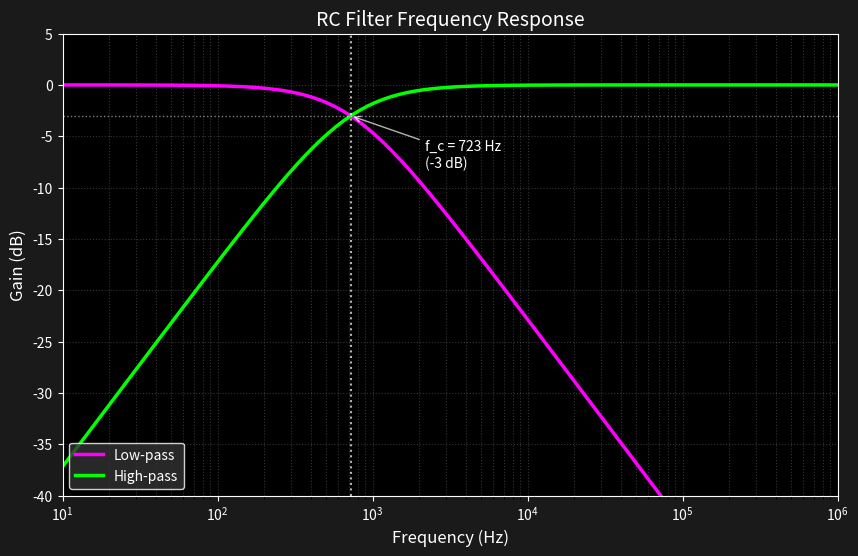
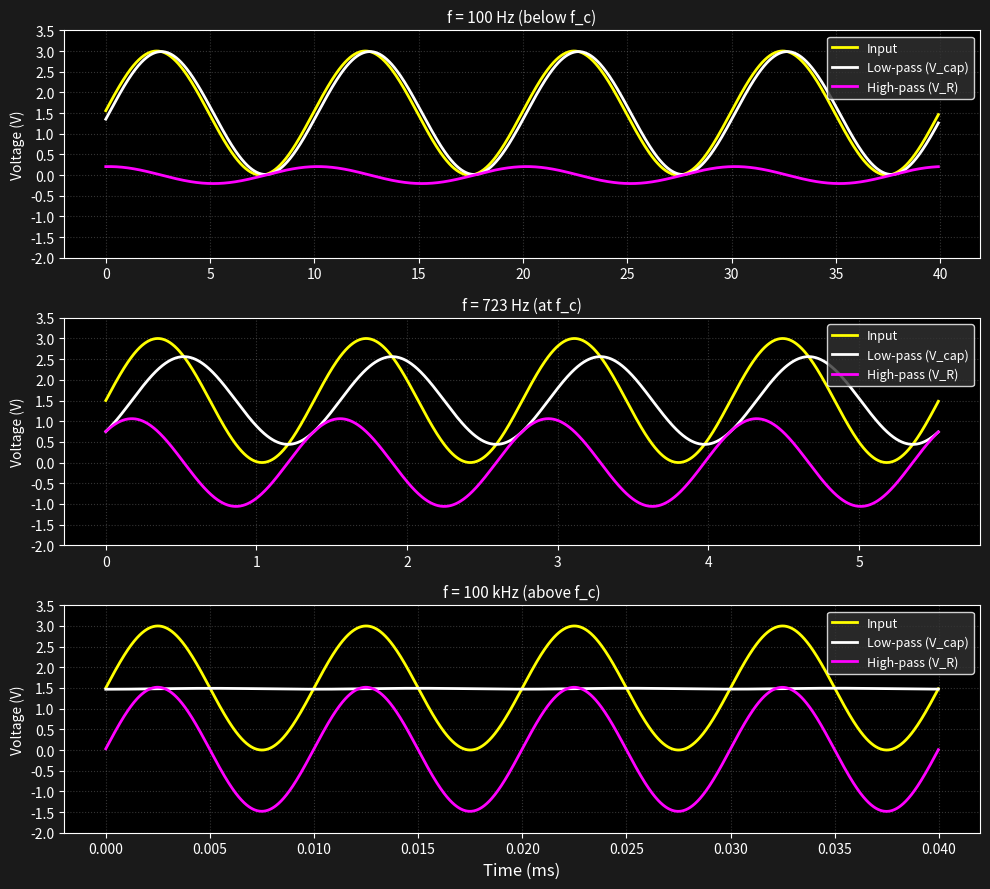

The matplotlib source for these figures, in order:
# rc_filter.py
# Simulation of passive RC filter from 10 Hz to 1 MHz
# Demonstrates low-pass and high-pass frequency response

import matplotlib.pyplot as plt
import numpy as np
from matplotlib.ticker import MultipleLocator

# Circuit parameters
V_s = 3.0  # Source voltage amplitude (V)
R = 22_000  # Resistance (Ohms) - 22kΩ
C = 10e-9  # Capacitance (Farads) - 10nF
tau = R * C  # Time constant
f_c = 1 / (2 * np.pi * tau)  # Cutoff frequency (Hz)

print(f"R = {R:,} Ω")
print(f"C = {C * 1e9:.1f} nF")
print(f"τ = RC = {tau * 1e6:.2f} µs")
print(f"Cutoff frequency f_c = {f_c:.1f} Hz")

# Frequency sweep parameters (log scale from 10 Hz to 1 MHz)
frequencies = np.logspace(1, 6, 100)  # 10 Hz to 1 MHz, 100 points

# Calculate theoretical response (magnitude) - a ratio of voltages (V_out / V_in)
lp_theory = 1 / np.sqrt(1 + (frequencies / f_c) ** 2)
hp_theory = (frequencies / f_c) / np.sqrt(1 + (frequencies / f_c) ** 2)

# Convert voltage ratios to dB
lp_db = 20 * np.log10(lp_theory)
hp_db = 20 * np.log10(hp_theory)

# Plot 1: Bode plot (frequency response in dB)
fig1, ax1 = plt.subplots(figsize=(10, 6), num="RC Filter Frequency Response (Bode)")
ax1.set_facecolor("black")
fig1.patch.set_facecolor("#1a1a1a")  # dark gray background
ax1.semilogx(frequencies, lp_db, color="magenta", linewidth=2.5, label="Low-pass")
ax1.semilogx(frequencies, hp_db, color="lime", linewidth=2.5, label="High-pass")
# Mark cutoff frequency (-3 dB point)
ax1.axvline(f_c, color="white", linestyle=":", alpha=0.7, linewidth=1.5)
ax1.axhline(-3, color="white", linestyle=":", alpha=0.5, linewidth=1)
ax1.annotate(
    f"f_c = {f_c:.0f} Hz\n(-3 dB)",
    xy=(f_c, -3),
    xytext=(f_c * 3, -8),
    color="white",
    fontsize=10,
    arrowprops={"arrowstyle": "->", "color": "white", "alpha": 0.7},
)
ax1.set_xlabel("Frequency (Hz)", color="white", fontsize=12)
ax1.set_ylabel("Gain (dB)", color="white", fontsize=12)
ax1.set_title("RC Filter Frequency Response", color="white", fontsize=14)
ax1.legend(loc="lower left", facecolor="#333333", edgecolor="white", labelcolor="white")
ax1.set_xlim(10, 1e6)
ax1.set_ylim(-40, 5)
ax1.tick_params(colors="white")
ax1.grid(True, which="both", color="gray", linestyle="dotted", alpha=0.4)
for spine in ax1.spines.values():
    spine.set_color("white")

# Plot 2: Time-domain waveforms at three frequencies (using Runge-Kutta integration)
fig2, axes = plt.subplots(3, 1, figsize=(10, 9), num="RC Filter Time-Domain Response")
fig2.patch.set_facecolor("#1a1a1a")

# Frequencies to test
test_freqs = [100, f_c, 100_000]  # Below, at, and above cutoff in Hz
freq_labels = ["100 Hz (below f_c)", f"{f_c:.0f} Hz (at f_c)", "100 kHz (above f_c)"]

for idx, (freq, label) in enumerate(zip(test_freqs, freq_labels)):
    # Simulation parameters
    n_cycles = 100  # Number of cycles to simulate to ensure steady-state
    n_timesteps = 500  # Number of time steps per cycle

    period = 1 / freq  # At 100 Hz, period = 1/100 = 0.01 seconds (10 ms per cycle)
    dt = period / n_timesteps  # dt = 0.01/500 = 0.00002 seconds (20 µs per sample)

    # Total samples = 100 * 500 = 50,000 samples
    n_samples = int(n_cycles * period / dt)

    # Arrays for storing results
    t = np.zeros(n_samples)
    v_in = np.zeros(n_samples)
    v_lp = np.zeros(n_samples)
    v_hp = np.zeros(n_samples)

    # Initial condition: capacitor starts discharged
    v_cap = 0.0

    # Define the derivative function for RK4: dV_cap/dt = (V_in - V_cap) / (R * C)
    def dv_cap_dt(v_cap_val, v_in_val):
        return (v_in_val - v_cap_val) / (R * C)

    # 4th-order Runge-Kutta integration
    for i in range(n_samples):
        t[i] = i * dt
        # Input: DC signal swinging 0 to V_s (not true AC)
        # Sine wave normal range is -1 to 1, so scale and shift it
        v_in[i] = (V_s / 2) * (1 + np.sin(2 * np.pi * freq * t[i]))

        # Store current capacitor voltage
        v_lp[i] = v_cap
        # High-pass = voltage across resistor (Kirchhoff's voltage law)
        v_hp[i] = v_in[i] - v_cap

        # RK4 integration for next step
        if i < n_samples - 1:
            t_next = (i + 1) * dt
            v_in_next = (V_s / 2) * (1 + np.sin(2 * np.pi * freq * t_next))
            v_in_mid = (V_s / 2) * (1 + np.sin(2 * np.pi * freq * (t[i] + dt / 2)))

            k1 = dv_cap_dt(v_cap, v_in[i])
            k2 = dv_cap_dt(v_cap + k1 * dt / 2, v_in_mid)
            k3 = dv_cap_dt(v_cap + k2 * dt / 2, v_in_mid)
            k4 = dv_cap_dt(v_cap + k3 * dt, v_in_next)

            v_cap += (dt / 6) * (k1 + 2 * k2 + 2 * k3 + k4)

    # Only plot the last 4 cycles (steady state)
    samples_per_cycle = int(period / dt)
    plot_start = n_samples - 4 * samples_per_cycle
    t_plot = t[plot_start:] - t[plot_start]
    v_in_plot = v_in[plot_start:]
    v_lp_plot = v_lp[plot_start:]
    v_hp_plot = v_hp[plot_start:]

    # Plot waveforms
    ax = axes[idx]
    ax.set_facecolor("black")

    times = t_plot * 1000  # Convert to ms
    ax.plot(times, v_in_plot, color="yellow", linewidth=2, label="Input")
    ax.plot(times, v_lp_plot, color="white", linewidth=2, label="Low-pass (V_cap)")
    ax.plot(times, v_hp_plot, color="fuchsia", linewidth=2, label="High-pass (V_R)")
    ax.set_ylabel("Voltage (V)", color="white", fontsize=10)
    ax.set_title(f"f = {label}", color="white", fontsize=11)
    ax.legend(
        loc="upper right",
        facecolor="#333333",
        edgecolor="white",
        labelcolor="white",
        fontsize=9,
    )
    ax.set_ylim(-2, 3.5)
    ax.tick_params(colors="white")
    ax.grid(True, color="gray", linestyle="dotted", alpha=0.4)
    ax.yaxis.set_major_locator(MultipleLocator(0.5))
    for spine in ax.spines.values():
        spine.set_color("white")

axes[-1].set_xlabel("Time (ms)", color="white", fontsize=12)
fig2.tight_layout()

# Print gain values at cutoff frequency
print(f"At f_c = {f_c:.0f} Hz:")
print(f"  Low-pass gain:  {lp_db[np.argmin(np.abs(frequencies - f_c))]:.2f} dB")
print(f"  High-pass gain: {hp_db[np.argmin(np.abs(frequencies - f_c))]:.2f} dB")

plt.show()
